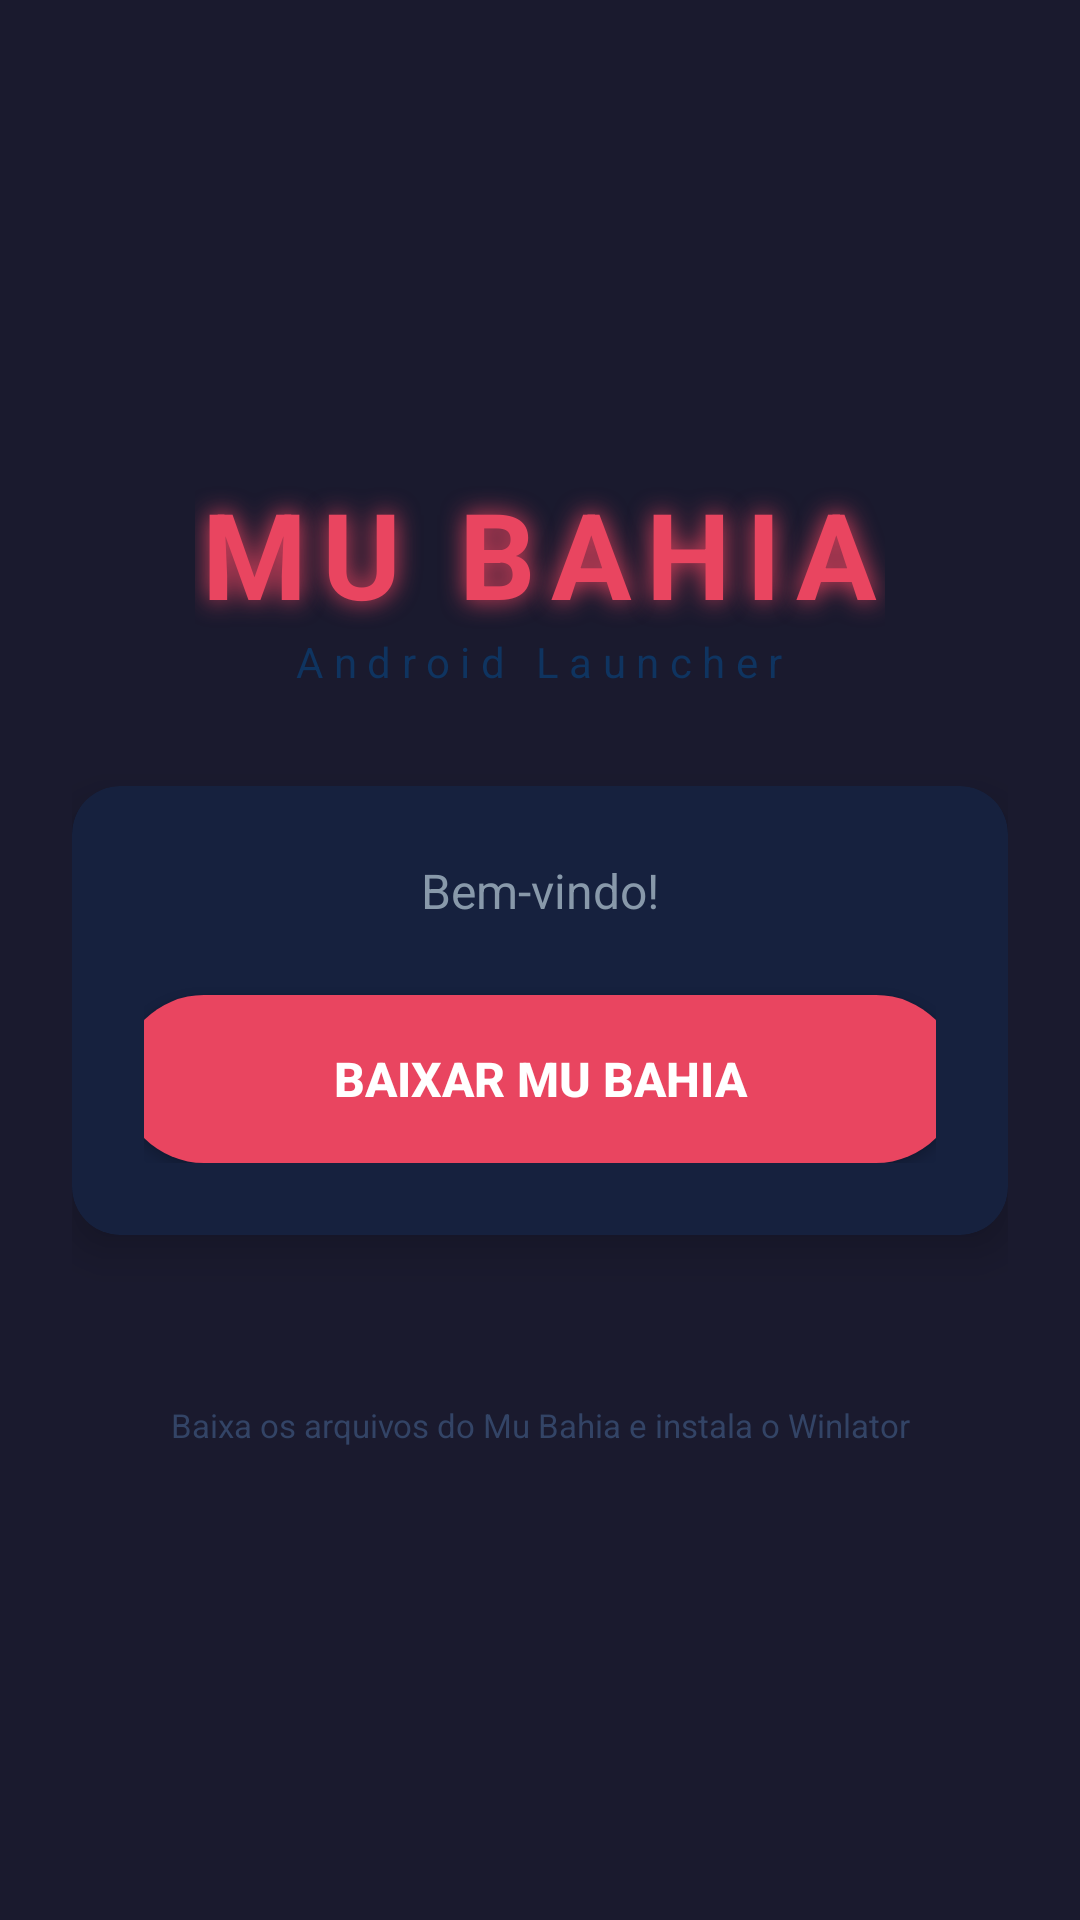

Android layout source for this screen:
<!-- AndroidManifest.xml: application theme Theme.MuBahia -->
<!-- res/layout/activity_main.xml -->
<?xml version="1.0" encoding="utf-8"?>
<ScrollView xmlns:android="http://schemas.android.com/apk/res/android"
    xmlns:app="http://schemas.android.com/apk/res-auto"
    android:layout_width="match_parent"
    android:layout_height="match_parent"
    android:background="#1a1a2e"
    android:fillViewport="true">

    <RelativeLayout
        android:id="@+id/contentRoot"
        android:layout_width="match_parent"
        android:layout_height="wrap_content"
        android:padding="24dp">

        <LinearLayout
            android:layout_width="match_parent"
            android:layout_height="wrap_content"
            android:layout_centerInParent="true"
            android:gravity="center"
            android:orientation="vertical">

            <TextView
                android:layout_width="wrap_content"
                android:layout_height="wrap_content"
                android:text="MU BAHIA"
                android:textColor="#e94560"
                android:textSize="40sp"
                android:textStyle="bold"
                android:letterSpacing="0.12"
                android:shadowColor="#e94560"
                android:shadowDx="0"
                android:shadowDy="0"
                android:shadowRadius="20" />

            <TextView
                android:layout_width="wrap_content"
                android:layout_height="wrap_content"
                android:text="Android Launcher"
                android:textColor="#0f3460"
                android:textSize="14sp"
                android:letterSpacing="0.25"
                android:layout_marginBottom="32dp" />

            
            <androidx.cardview.widget.CardView
                android:id="@+id/progressCard"
                android:layout_width="match_parent"
                android:layout_height="wrap_content"
                android:layout_marginBottom="32dp"
                android:visibility="gone"
                app:cardCornerRadius="16dp"
                app:cardBackgroundColor="#16213e"
                app:cardElevation="8dp"
                app:contentPadding="24dp">

                <LinearLayout
                    android:layout_width="match_parent"
                    android:layout_height="wrap_content"
                    android:gravity="center"
                    android:orientation="vertical">

                    <ProgressBar
                        android:id="@+id/progressBar"
                        android:layout_width="match_parent"
                        android:layout_height="8dp"
                        android:progressTint="#e94560"
                        android:progressBackgroundTint="#0f3460"
                        style="?android:attr/progressBarStyleHorizontal"
                        android:max="100"
                        android:progress="0" />

                    <TextView
                        android:id="@+id/statusText"
                        android:layout_width="wrap_content"
                        android:layout_height="wrap_content"
                        android:text="..."
                        android:textColor="#8899aa"
                        android:textSize="14sp"
                        android:layout_marginTop="16dp" />

                    <TextView
                        android:id="@+id/percentText"
                        android:layout_width="wrap_content"
                        android:layout_height="wrap_content"
                        android:text="0%"
                        android:textColor="#e94560"
                        android:textSize="28sp"
                        android:textStyle="bold"
                        android:layout_marginTop="4dp" />
                </LinearLayout>
            </androidx.cardview.widget.CardView>

            
            <androidx.cardview.widget.CardView
                android:id="@+id/setupCard"
                android:layout_width="match_parent"
                android:layout_height="wrap_content"
                android:layout_marginBottom="32dp"
                app:cardCornerRadius="16dp"
                app:cardBackgroundColor="#16213e"
                app:cardElevation="8dp"
                app:contentPadding="24dp">

                <LinearLayout
                    android:layout_width="match_parent"
                    android:layout_height="wrap_content"
                    android:gravity="center"
                    android:orientation="vertical">

                    <TextView
                        android:id="@+id/infoText"
                        android:layout_width="wrap_content"
                        android:layout_height="wrap_content"
                        android:text="Bem-vindo!"
                        android:textColor="#8899aa"
                        android:textSize="16sp"
                        android:gravity="center"
                        android:layout_marginBottom="24dp" />

                    <Button
                        android:id="@+id/downloadBtn"
                        android:layout_width="280dp"
                        android:layout_height="56dp"
                        android:text="BAIXAR MU BAHIA"
                        android:textSize="16sp"
                        android:textStyle="bold"
                        android:textColor="#ffffff"
                        android:background="@drawable/btn_primary" />

                    <Button
                        android:id="@+id/installWinlatorBtn"
                        android:layout_width="280dp"
                        android:layout_height="56dp"
                        android:text="INSTALAR WINLATOR"
                        android:textSize="16sp"
                        android:textStyle="bold"
                        android:textColor="#ffffff"
                        android:visibility="gone"
                        android:layout_marginTop="12dp"
                        android:background="@drawable/btn_primary" />
                </LinearLayout>
            </androidx.cardview.widget.CardView>

            
            <androidx.cardview.widget.CardView
                android:id="@+id/doneCard"
                android:layout_width="match_parent"
                android:layout_height="wrap_content"
                android:visibility="gone"
                app:cardCornerRadius="16dp"
                app:cardBackgroundColor="#16213e"
                app:cardElevation="8dp"
                app:contentPadding="24dp">

                <LinearLayout
                    android:layout_width="match_parent"
                    android:layout_height="wrap_content"
                    android:gravity="center"
                    android:orientation="vertical">

                    <TextView
                        android:layout_width="wrap_content"
                        android:layout_height="wrap_content"
                        android:text="Tudo pronto!"
                        android:textColor="#e94560"
                        android:textSize="24sp"
                        android:textStyle="bold" />

                    <TextView
                        android:id="@+id/doneInfoText"
                        android:layout_width="wrap_content"
                        android:layout_height="wrap_content"
                        android:text=""
                        android:textColor="#8899aa"
                        android:textSize="14sp"
                        android:gravity="center"
                        android:layout_marginTop="16dp"
                        android:layout_marginBottom="24dp" />

                    <Button
                        android:id="@+id/openWinlatorBtn"
                        android:layout_width="280dp"
                        android:layout_height="56dp"
                        android:text="ABRIR WINLATOR"
                        android:textSize="16sp"
                        android:textStyle="bold"
                        android:textColor="#ffffff"
                        android:background="@drawable/btn_primary" />

                    <Button
                        android:id="@+id/deleteBtn"
                        android:layout_width="280dp"
                        android:layout_height="48dp"
                        android:text="Apagar arquivos"
                        android:textSize="13sp"
                        android:textColor="#ff4444"
                        android:layout_marginTop="12dp"
                        android:background="@drawable/btn_secondary" />
                </LinearLayout>
            </androidx.cardview.widget.CardView>

            <TextView
                android:layout_width="wrap_content"
                android:layout_height="wrap_content"
                android:text="Baixa os arquivos do Mu Bahia e instala o Winlator"
                android:textColor="#334466"
                android:textSize="11sp"
                android:gravity="center"
                android:layout_marginTop="24dp" />
        </LinearLayout>
    </RelativeLayout>
</ScrollView>
<!-- resources referenced by this layout -->
<resources>
  <!-- drawable btn_primary (drawable) -->
  <?xml version="1.0" encoding="utf-8"?>
  <ripple xmlns:android="http://schemas.android.com/apk/res/android"
      android:color="#ff1744">
      <item>
          <shape android:shape="rectangle">
              <solid android:color="#e94560" />
              <corners android:radius="28dp" />
              <padding android:left="32dp" android:top="14dp" android:right="32dp" android:bottom="14dp" />
          </shape>
      </item>
  </ripple>
  <!-- drawable btn_secondary (drawable) -->
  <?xml version="1.0" encoding="utf-8"?>
  <ripple xmlns:android="http://schemas.android.com/apk/res/android"
      android:color="#16213e">
      <item>
          <shape android:shape="rectangle">
              <solid android:color="#0f3460" />
              <stroke android:width="1dp" android:color="#e94560" />
              <corners android:radius="24dp" />
              <padding android:left="24dp" android:top="12dp" android:right="24dp" android:bottom="12dp" />
          </shape>
      </item>
  </ripple>
  <style name="Theme.MuBahia" parent="Theme.AppCompat.DayNight.NoActionBar">
          <item name="android:windowBackground">#1a1a2e</item>
          <item name="android:statusBarColor">#1a1a2e</item>
          <item name="android:navigationBarColor">#1a1a2e</item>
          <item name="android:windowLightStatusBar">false</item>
          <item name="android:windowDrawsSystemBarBackgrounds">true</item>
      </style>
</resources>
